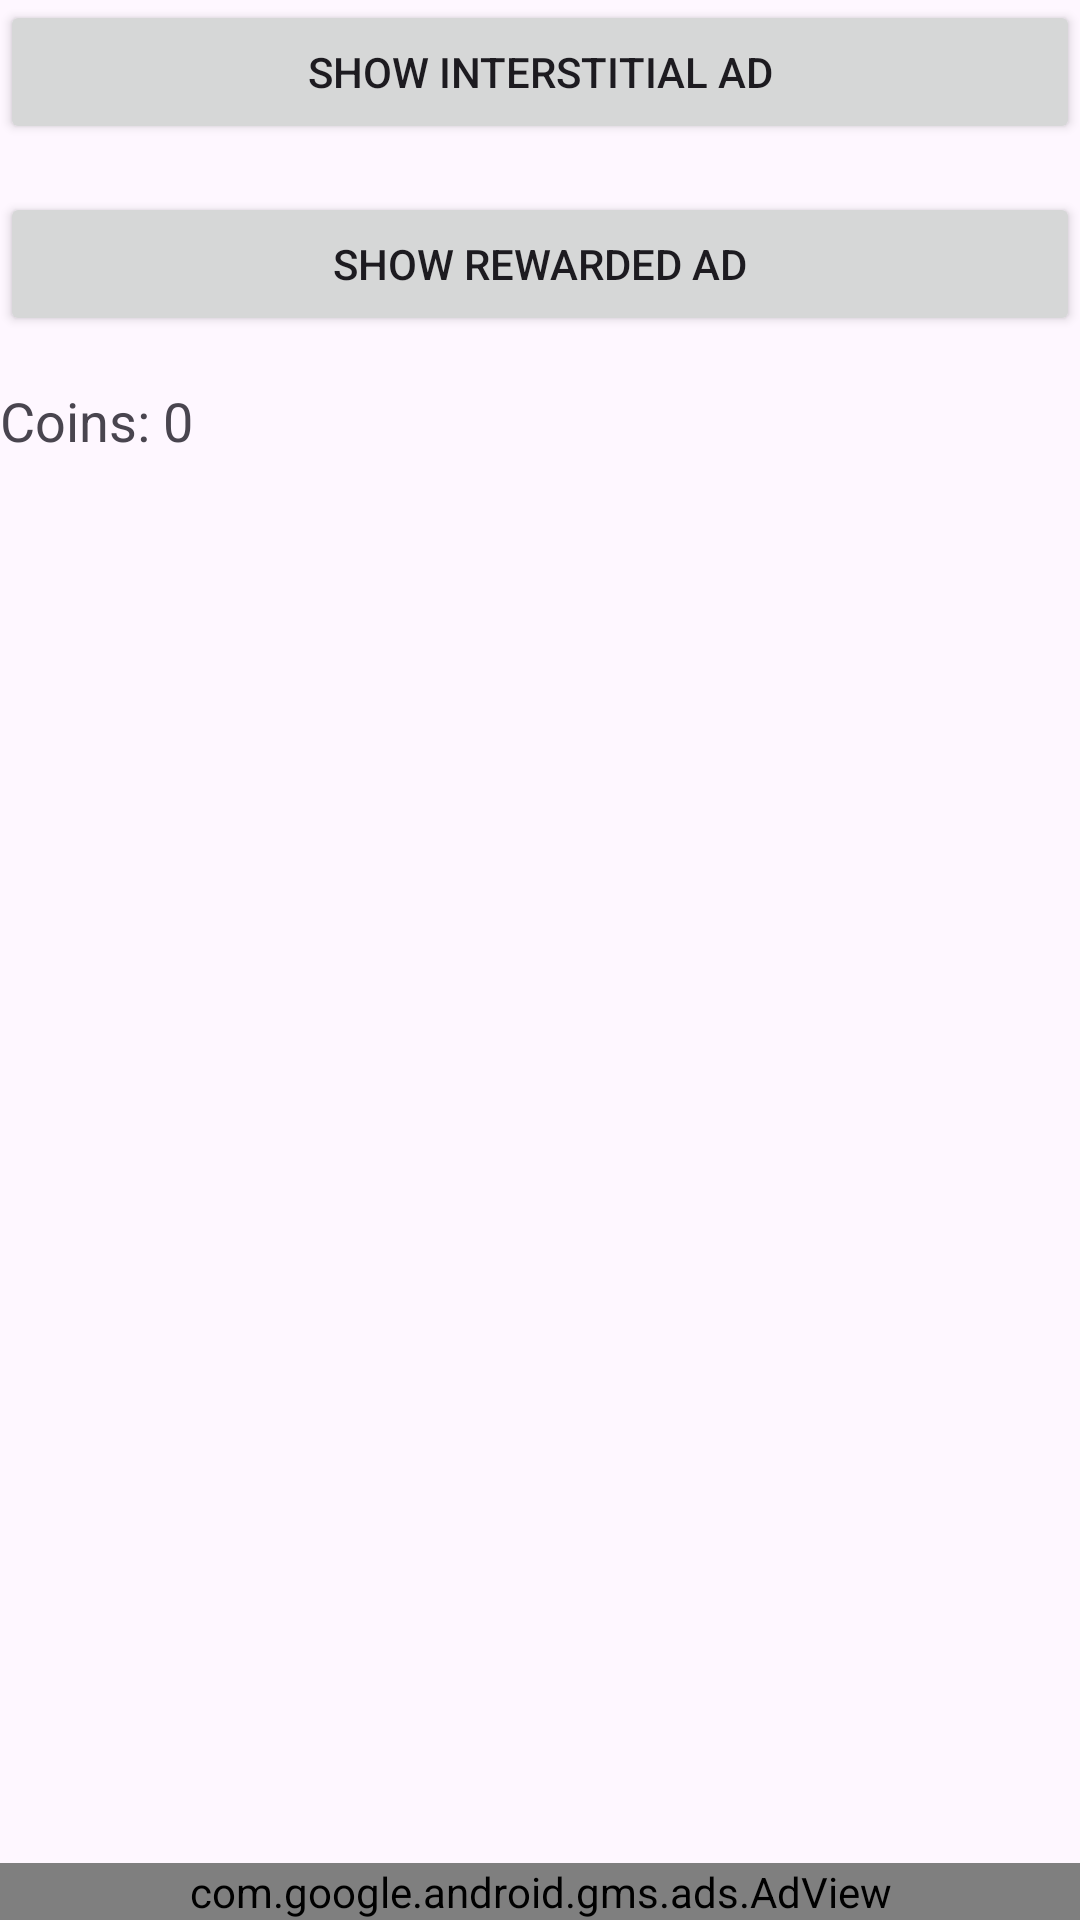

Layout XML and referenced resources for this Android screen:
<!-- AndroidManifest.xml: application theme Theme.MyApiMainApp -->
<!-- res/layout/activity_google_ad_mob_example.xml -->
<?xml version="1.0" encoding="utf-8"?>
<RelativeLayout xmlns:android="http://schemas.android.com/apk/res/android"
    xmlns:app="http://schemas.android.com/apk/res-auto"
    xmlns:ads="http://schemas.android.com/apk/res-auto"
    xmlns:tools="http://schemas.android.com/tools"
    android:id="@+id/main"
    android:layout_width="match_parent"
    android:layout_height="match_parent"
    tools:context=".views.GoogleAdMobExample">









    <Button
        android:id="@+id/btnInterstitial"
        android:layout_width="match_parent"
        android:layout_height="wrap_content"
        android:text="Show Interstitial Ad" />

    <Button
        android:id="@+id/btnRewarded"
        android:layout_width="match_parent"
        android:layout_height="wrap_content"
        android:text="Show Rewarded Ad"
        android:layout_below="@id/btnInterstitial"
        android:layout_marginTop="16dp"/>

    <TextView
        android:id="@+id/txtCoins"
        android:layout_width="wrap_content"
        android:layout_height="wrap_content"
        android:text="Coins: 0"
        android:textSize="18sp"
        android:layout_below="@id/btnRewarded"
        android:layout_marginTop="16dp"/>

    <com.google.android.gms.ads.AdView
        android:id="@+id/adView"
        android:layout_width="match_parent"
        android:layout_height="wrap_content"
        ads:adSize="LARGE_BANNER"
        ads:adUnitId="ca-app-pub-3940256099942544/6300978111"
        android:layout_alignParentBottom="true"/>
</RelativeLayout>
<!-- resources referenced by this layout -->
<resources>
  <style name="Theme.MyApiMainApp" parent="Base.Theme.MyApiMainApp" />
  <style name="Base.Theme.MyApiMainApp" parent="Theme.Material3.DayNight.NoActionBar">
          
          
      </style>
</resources>
